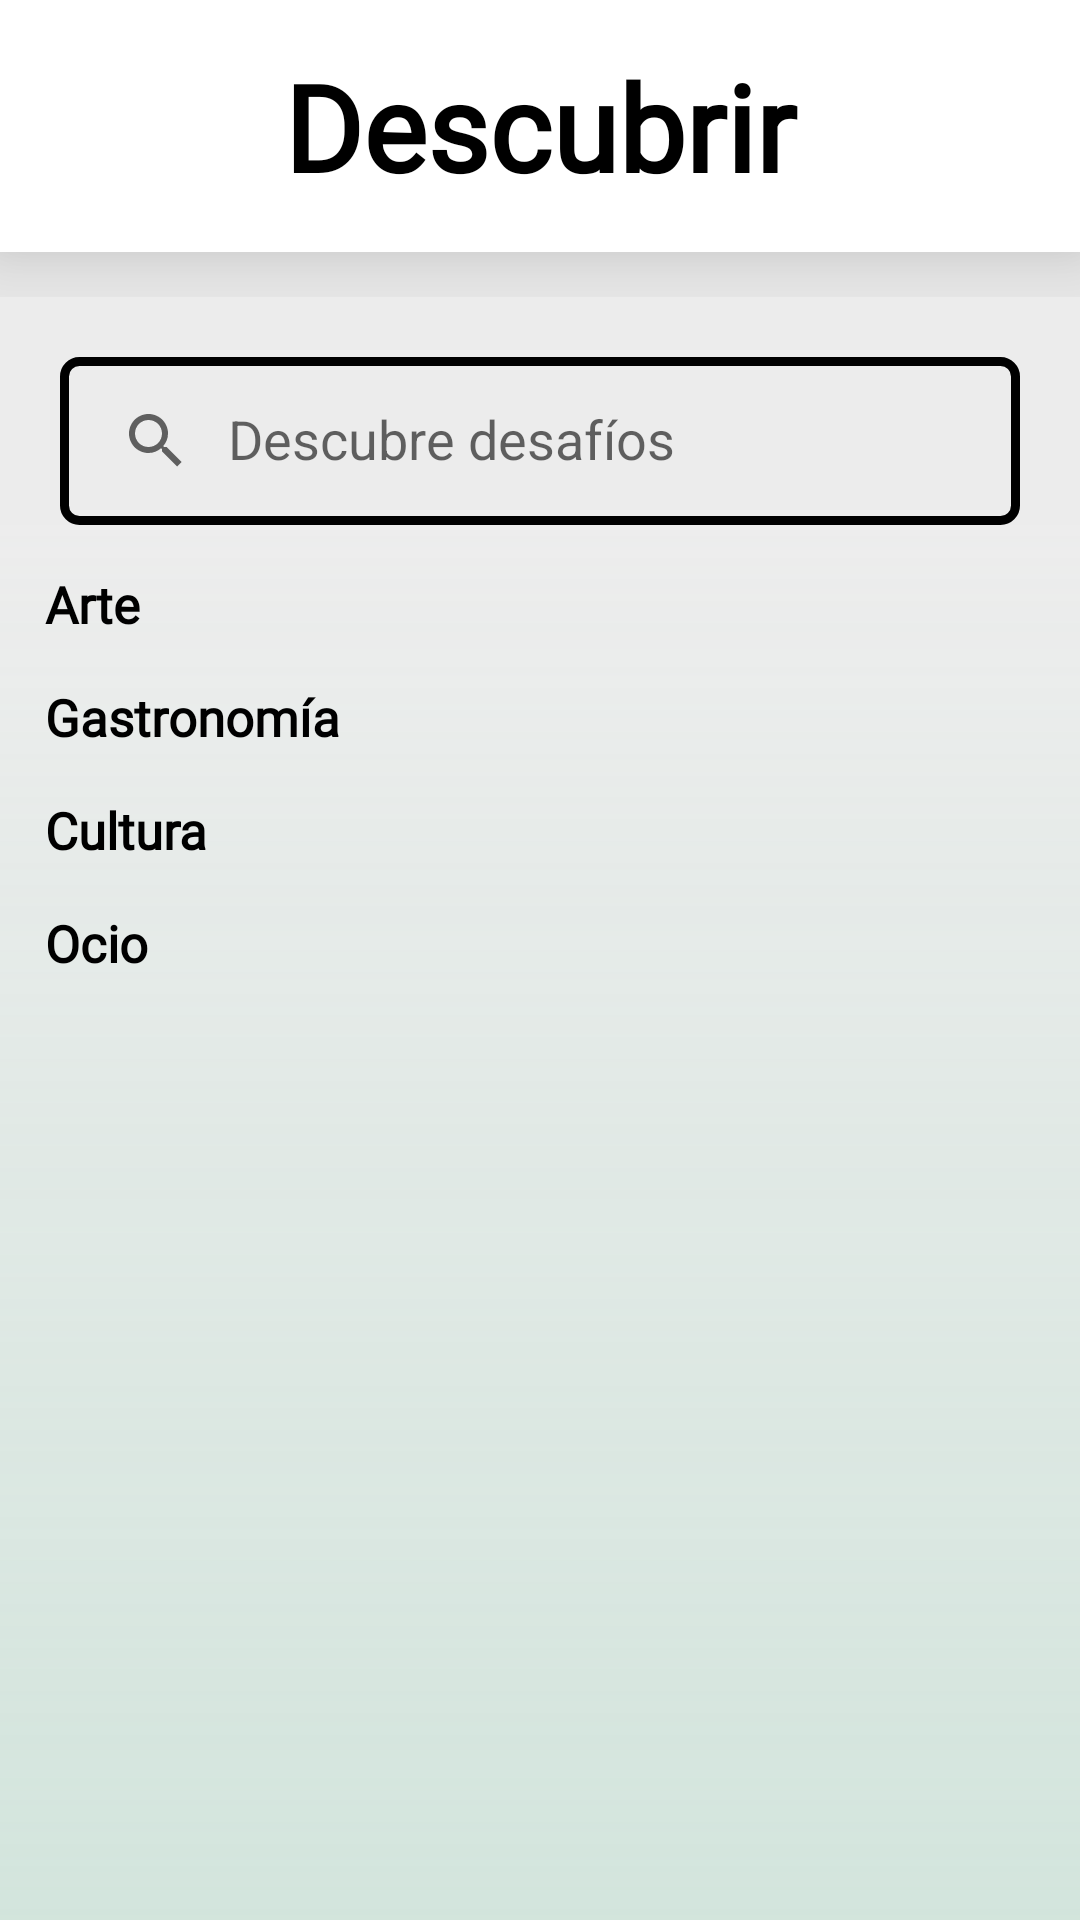

The Android layout XML behind this screen, and the referenced resources:
<!-- AndroidManifest.xml: application theme Theme._101Pipas -->
<!-- res/layout/fragment_descubrir.xml -->
<?xml version="1.0" encoding="utf-8"?>
<androidx.constraintlayout.widget.ConstraintLayout xmlns:android="http://schemas.android.com/apk/res/android"
    xmlns:app="http://schemas.android.com/apk/res-auto"
    xmlns:tools="http://schemas.android.com/tools"
    android:id="@+id/main"
    android:layout_width="match_parent"
    android:layout_height="match_parent"
    android:background="#ECECEC"
    tools:context=".desafios.descubrir.DescubrirFragment">

    
    <RelativeLayout
        android:id="@+id/rlBarraSuperiorDescubrir"
        android:layout_width="wrap_content"
        android:layout_height="wrap_content"
        app:layout_constraintStart_toStartOf="parent"
        app:layout_constraintEnd_toEndOf="parent"
        app:layout_constraintTop_toTopOf="parent"
        android:elevation="8dp">

        <View
            android:id="@+id/vCajaSuperiorDescubrir"
            android:layout_width="match_parent"
            android:layout_height="84dp"
            android:elevation="20dp"
            android:background="@color/white"
            app:layout_constraintTop_toTopOf="parent"
            app:layout_constraintStart_toStartOf="parent"
            app:layout_constraintEnd_toEndOf="parent"/>

        <TextView
            android:id="@+id/tvDesafiosDescubrir"
            android:layout_width="match_parent"
            android:layout_height="84dp"
            android:elevation="30dp"
            android:layout_marginBottom="15dp"
            android:fontFamily="@font/yellowtail"
            android:gravity="center"
            android:text="@string/descubrir_fragment_titulo"
            android:textColor="@color/black"
            android:textSize="@dimen/tam_titulo"
            android:textStyle="bold" />

    </RelativeLayout>

    










    <androidx.appcompat.widget.SearchView
        android:id="@+id/barraBusqueda"
        android:layout_width="0dp"
        android:layout_height="?actionBarSize"
        android:inputType="text"
        android:background="@drawable/edit_text_border"
        android:layout_marginHorizontal="20dp"
        android:layout_marginTop="20dp"
        app:queryHint="@string/descubrir_mensaje_barra_busqueda"
        android:elevation="50dp"
        app:iconifiedByDefault="false"
        app:layout_constraintStart_toStartOf="parent"
        app:layout_constraintEnd_toEndOf="parent"
        app:layout_constraintTop_toBottomOf="@id/rlBarraSuperiorDescubrir"/>


























    <ScrollView
        android:layout_width="match_parent"
        android:layout_height="0dp"
        android:scrollbars="none"
        android:background="@drawable/background"
        app:layout_constraintStart_toStartOf="parent"
        app:layout_constraintEnd_toEndOf="parent"
        app:layout_constraintTop_toBottomOf="@id/barraBusqueda"
        app:layout_constraintBottom_toBottomOf="parent"
        >

        <LinearLayout
            android:layout_width="match_parent"
            android:layout_height="wrap_content"
            android:orientation="vertical"
            app:layout_constraintStart_toStartOf="parent"
            app:layout_constraintEnd_toEndOf="parent">

            
            <TextView
                android:id="@+id/tvFiltro1Descubrir"
                android:layout_width="wrap_content"
                android:layout_height="wrap_content"
                android:layout_marginStart="15dp"
                android:layout_marginTop="15dp"
                android:textColor="@color/black"
                android:fontFamily="@font/akaya_telivigala"
                android:text="@string/arte_descubrir"
                android:textSize="@dimen/tam_texto_pequenio"
                android:textStyle="bold"
                app:layout_constraintStart_toStartOf="parent"
                app:layout_constraintTop_toBottomOf="@id/barraBusqueda" />

            <androidx.recyclerview.widget.RecyclerView
                android:id="@+id/rvDescubrir1"
                android:layout_width="match_parent"
                android:layout_height="wrap_content"
                android:orientation="horizontal" />

            
            <TextView
                android:id="@+id/tvFiltro2Descubrir"
                android:layout_width="wrap_content"
                android:layout_height="wrap_content"
                android:layout_marginStart="15dp"
                android:layout_marginTop="15dp"
                android:textColor="@color/black"
                android:fontFamily="@font/akaya_telivigala"
                android:text="@string/gastronomia_desafios"
                android:textSize="@dimen/tam_texto_pequenio"
                android:textStyle="bold"
                app:layout_constraintStart_toStartOf="parent"
                app:layout_constraintTop_toBottomOf="@id/hsv1" />

            <androidx.recyclerview.widget.RecyclerView
                android:id="@+id/rvDescubrir2"
                android:layout_width="match_parent"
                android:layout_height="wrap_content"
                android:orientation="horizontal" />

            
            <TextView
                android:id="@+id/tvFiltro3Descubrir"
                android:layout_width="wrap_content"
                android:layout_height="wrap_content"
                android:layout_marginStart="15dp"
                android:layout_marginTop="15dp"
                android:textColor="@color/black"
                android:fontFamily="@font/akaya_telivigala"
                android:text="@string/cultura_descubrir"
                android:textSize="@dimen/tam_texto_pequenio"
                android:textStyle="bold"
                app:layout_constraintStart_toStartOf="parent"
                app:layout_constraintTop_toBottomOf="@id/hsv2" />

            <androidx.recyclerview.widget.RecyclerView
                android:id="@+id/rvDescubrir3"
                android:layout_width="match_parent"
                android:layout_height="wrap_content"
                android:orientation="horizontal" />

            
            <TextView
                android:id="@+id/tvFiltro4Descubrir"
                android:layout_width="wrap_content"
                android:layout_height="wrap_content"
                android:layout_marginStart="15dp"
                android:layout_marginTop="15dp"
                android:textColor="@color/black"
                android:fontFamily="@font/akaya_telivigala"
                android:text="@string/ocio_descubrir"
                android:textSize="@dimen/tam_texto_pequenio"
                android:textStyle="bold"
                app:layout_constraintStart_toStartOf="parent"
                app:layout_constraintTop_toBottomOf="@id/hsv2" />

            <androidx.recyclerview.widget.RecyclerView
                android:id="@+id/rvDescubrir4"
                android:layout_width="match_parent"
                android:layout_height="wrap_content"
                android:orientation="horizontal" />

        </LinearLayout>

    </ScrollView>

    <TextView
        android:id="@+id/tvSinDesafios"
        android:layout_width="match_parent"
        android:layout_height="wrap_content"
        app:layout_constraintStart_toStartOf="parent"
        app:layout_constraintEnd_toEndOf="parent"
        app:layout_constraintTop_toTopOf="parent"
        app:layout_constraintBottom_toBottomOf="parent"
        android:text="@string/desafio_mensaje_no_desafios"
        android:textSize="30sp"
        android:textColor="@color/black"
        android:gravity="center"
        android:textStyle="bold"
        android:visibility="gone"/>
    
    <androidx.recyclerview.widget.RecyclerView
        android:id="@+id/rvDescubrirTodos"
        android:layout_width="wrap_content"
        android:layout_height="0dp"
        android:orientation="vertical"
        android:visibility="visible"
        app:layout_constraintEnd_toEndOf="parent"
        app:layout_constraintStart_toStartOf="parent"
        app:layout_constraintTop_toBottomOf="@+id/barraBusqueda"/>

</androidx.constraintlayout.widget.ConstraintLayout>
<!-- resources referenced by this layout -->
<resources>
  <color name="black">#FF000000</color>
  <color name="white">#FFFFFFFF</color>
  <dimen name="tam_texto_pequenio">17sp</dimen>
  <dimen name="tam_titulo">40sp</dimen>
  <!-- drawable background (drawable) -->
  <layer-list xmlns:android="http://schemas.android.com/apk/res/android">
      <item>
          <shape android:shape="rectangle">
              <gradient
                  android:type="linear"
                  android:angle="90"
                  android:startColor="#60A9D9C3"
                  android:endColor="#20F7F7F7" />
          </shape>
      </item>
  </layer-list>
  <!-- drawable edit_text_border (drawable) -->
  <?xml version="1.0" encoding="utf-8"?>
  <shape xmlns:android="http://schemas.android.com/apk/res/android"
      android:shape="rectangle">
  
      <corners android:radius="5dp"/>
  
      <solid android:color="@color/transparent" />
  
      <stroke
          android:width="3dp"
          android:color="@color/black" />
  </shape>
  <!-- drawable rounded_corner_box (drawable) -->
  <shape xmlns:android="http://schemas.android.com/apk/res/android">
      
      <solid android:color="@color/white" />
  
      
      <corners android:radius="100dp" /> 
  
  </shape>
  <string name="arte_descubrir">Arte</string>
  <string name="buscar_descubrir">Buscar</string>
  <string name="cultura_descubrir">Cultura</string>
  <string name="desafio_mensaje_no_desafios">No se han encontrado desafíos</string>
  <string name="descubrir_fragment_titulo">Descubrir</string>
  <string name="descubrir_mensaje_barra_busqueda">Descubre desafíos</string>
  <string name="gastronomia_desafios">Gastronomía</string>
  <string name="ocio_descubrir">Ocio</string>
  <style name="Theme._101Pipas" parent="Base.Theme._101Pipas" />
  <color name="transparent">#00000000</color>
  <style name="Base.Theme._101Pipas" parent="Theme.AppCompat.Light.NoActionBar">
          
          
      </style>
</resources>
